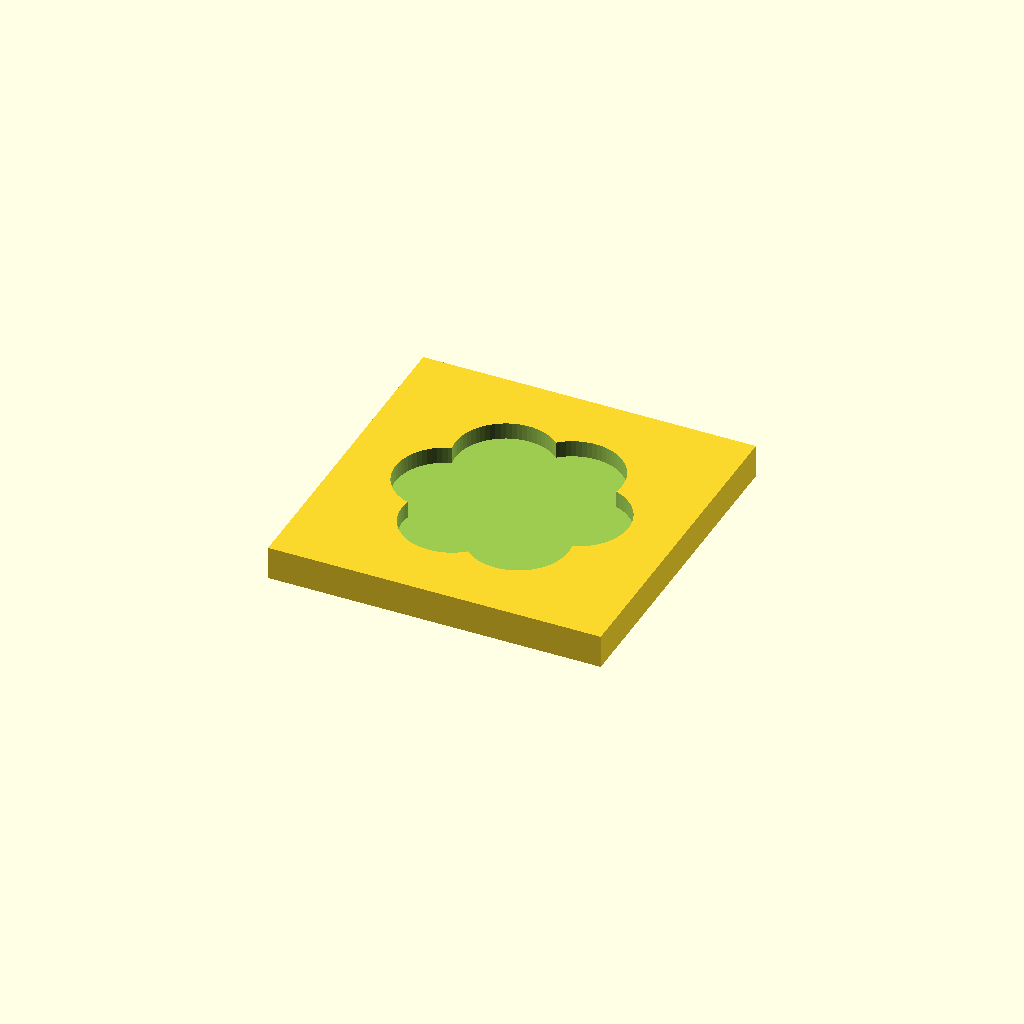
Cell 1: the model at its default parameters.
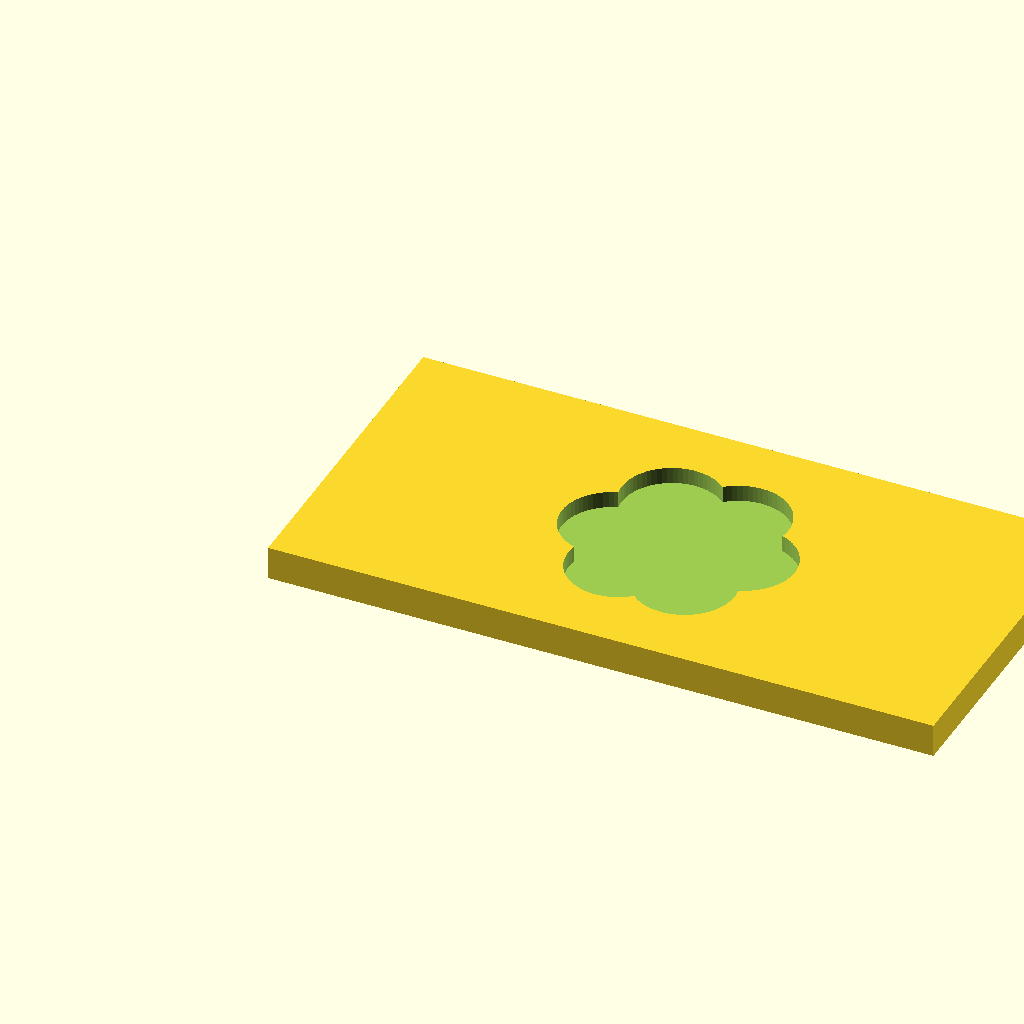
Cell 2: stock_x = 400 (everything else at default).
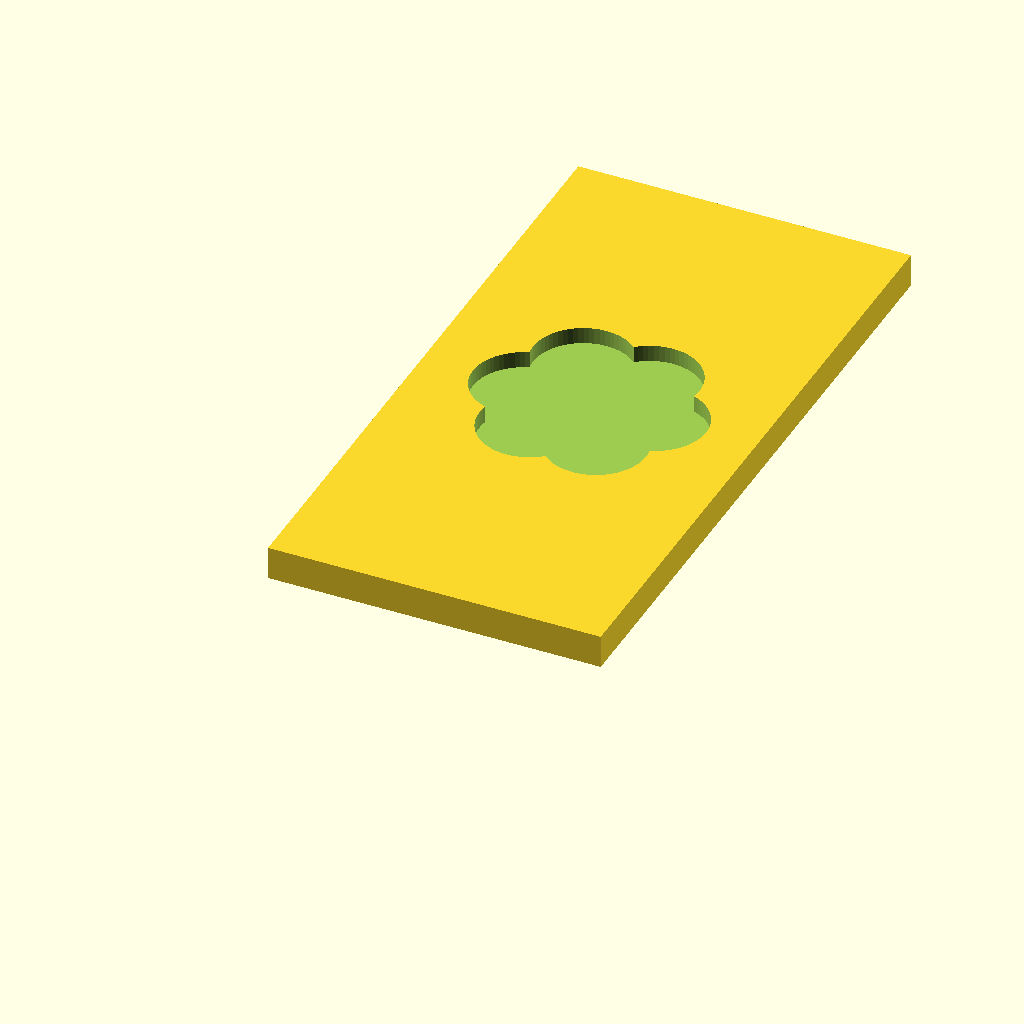
Cell 3: the same model with stock_y = 400.
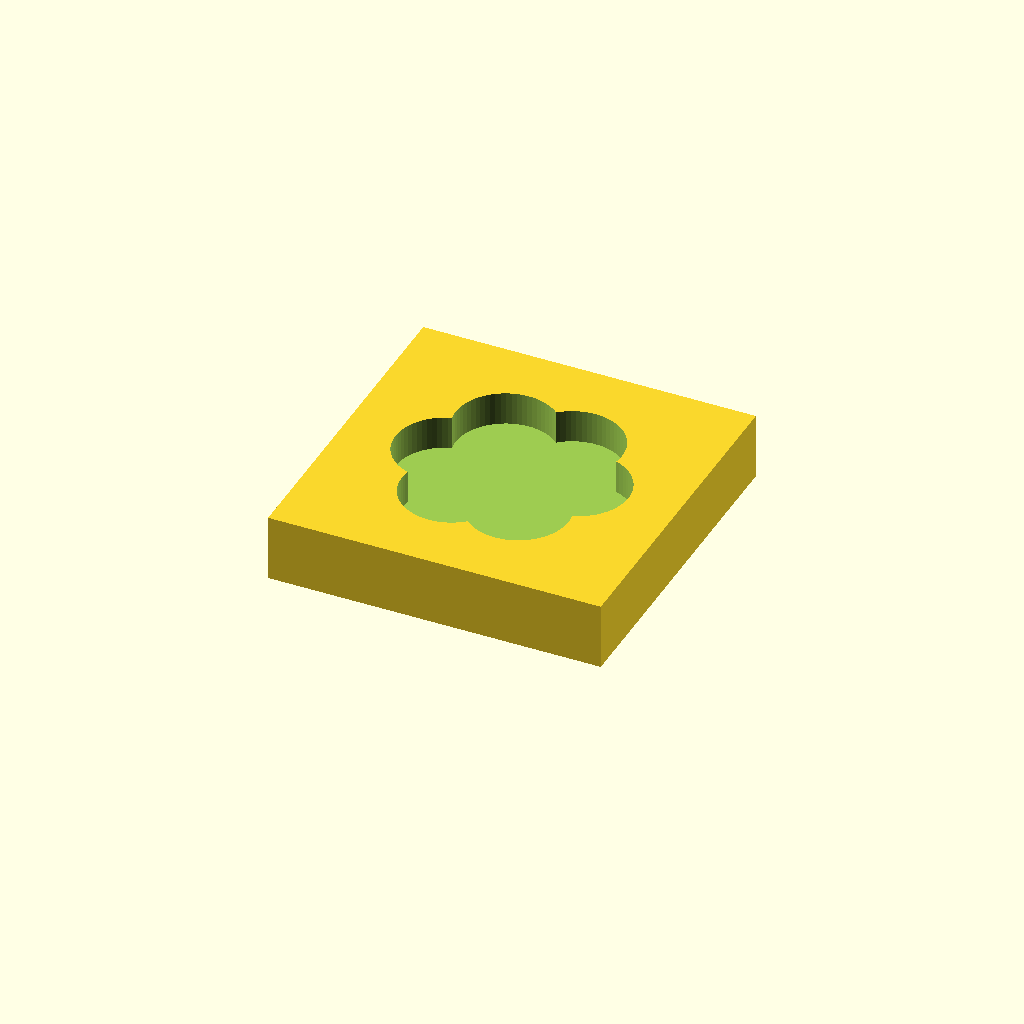
Cell 4: the same model with stock_z = 40.
One fixed orthographic camera (rotation 55°, 0°, 25°; colour scheme Cornfield) for every cell.
OpenSCAD source file clever-4.scad:
// === UNITS ===
// units: mm (the sketch is annotated "200 MM"; all values below are millimetres)

// === SKETCH TRANSCRIPTION ===
//   "200 MM" (top dimension line) -> overall stock size along X -> stock_x
//   "200" (right dimension line, mm implied) -> overall stock size along Y -> stock_y
//   outer flower outline -> pocket rim in plan -> lobe_n / lobe_dist / lobe_r / pocket_hub_r
//   inner flower outline (boundary of the hatch) -> pocket floor edge, i.e. the rim
//     offset inward by the cutter radius -> tool_d
//   hatched area, leader line "pocket" -> freeform (flower-shaped) pocket cut from
//     the top face -> pocket_depth
//   no side view / no section view -> thickness and pocket depth not given

// === PARAMETERS ===
stock_x             = 200;            // overall stock length along X, mm
stock_y             = 200;            // overall stock width along Y, mm
stock_z             = 20;             // stock thickness, mm   // TODO: verify - no section view
eps                 = 0.1;            // cutter overshoot, mm
tool_d              = 6.35;           // assumed 1/4 in end mill, mm
min_inside_corner_r = tool_d / 2;     // smallest millable inside corner, mm
min_wall            = 6;              // minimum wall between feature and edge, mm
flower_cx           = stock_x / 2;    // flower pocket centre X, mm
flower_cy           = stock_y / 2;    // flower pocket centre Y, mm
lobe_n              = 6;              // number of petals of the flower pocket
lobe_dist           = 40;             // petal centre distance from pocket centre, mm
lobe_r              = 30;             // petal radius, mm
pocket_hub_r        = 30;             // centre hub radius of the flower pocket, mm
pocket_r_out        = lobe_dist + lobe_r;   // pocket outer radius (centre to petal tip), mm
pocket_depth        = stock_z * 0.5;  // pocket depth from top face, mm  // TODO: verify - unreadable on sketch

// === ASSUMPTIONS ===
// - Units are mm: the sketch carries an explicit "MM" on the horizontal dimension.
// - No section view is drawn, so stock thickness is assumed to be a typical 20 mm
//   for a serving board.                                   // TODO: verify
// - Pocket depth is not dimensioned; the machining default of 0.5 * stock_z
//   (10 mm) is used.                                       // TODO: verify
// - The flower is drawn freehand and slightly irregular; it is modelled as a
//   symmetric 6-petal flower (6 circles of r = 30 mm, centres 40 mm from the
//   pocket centre, unioned with a 30 mm hub). Petal count and size are estimated
//   from the drawing relative to the 200 mm square.        // TODO: verify
// - The sketch shows a double outline: the outer line is read as the pocket rim
//   and the inner line (edge of the hatching) as the floor edge left by the
//   6.35 mm cutter, NOT as a second feature. One pocket only.
// - The pointed lobe at the bottom of the sketch is modelled as an ordinary round
//   petal; no separate stem/handle is drawn, so none is modelled.
// - The square corners are drawn sharp -> left sharp (no corner_r).
// - The flower is assumed centred in the square stock.
// - No juice groove, slot or hanging hole is drawn -> none modelled.
// - min_inside_corner_r is only used as a limit check; the pocket outline is
//   made of large arcs, so no corner has to be falsified to the tool radius.

// === MODEL ===
$fn = 64;

module flower_profile() {
    union() {
        circle(r = pocket_hub_r);
        for (i = [0 : lobe_n - 1])
            rotate([0, 0, i * 360 / lobe_n])
                translate([lobe_dist, 0])
                    circle(r = lobe_r);
    }
}

module pocket_cut() {
    translate([flower_cx, flower_cy, stock_z - pocket_depth])
        linear_extrude(height = pocket_depth + eps)
            flower_profile();
}

module board() {
    difference() {
        cube([stock_x, stock_y, stock_z]);
        pocket_cut();
    }
}

board();

// === CHECKS ===
// - Pocket footprint X: 100 +/- 70 = 30 .. 170 inside 0 .. 200 -> OK
// - Pocket footprint Y: 100 +/- 70 = 30 .. 170 inside 0 .. 200 -> OK
// - Wall pocket rim to nearest stock edge = stock_x/2 - pocket_r_out = 30 mm
//   >= min_wall (6 mm) -> OK
// - Blind pocket: floor left = stock_z - pocket_depth = 10 mm = 50 % of stock_z
//   >= 30 % of stock_z (6 mm) -> OK
// - Pocket depth 10 mm <= 0.7 * stock_z (14 mm) -> OK
// - Inside corners: every pocket boundary curve is a circle arc of r = 30 mm or a
//   > 30 mm concave blend, both well above min_inside_corner_r (3.18 mm) -> OK
// - No neighbouring features, so no feature-to-feature wall to check -> OK
// - Cutter reaches the floor everywhere in the pocket (pocket is convex enough
//   at every lobe, hub is r = 30 mm > tool_d/2) -> OK
Customizer parameters (derived from the source; name, type, default, range or options):
stock_x: number, default 200
stock_y: number, default 200
stock_z: number, default 20
eps: number, default 0.1
tool_d: number, default 6.35
min_wall: number, default 6
lobe_n: number, default 6
lobe_dist: number, default 40
lobe_r: number, default 30
pocket_hub_r: number, default 30
